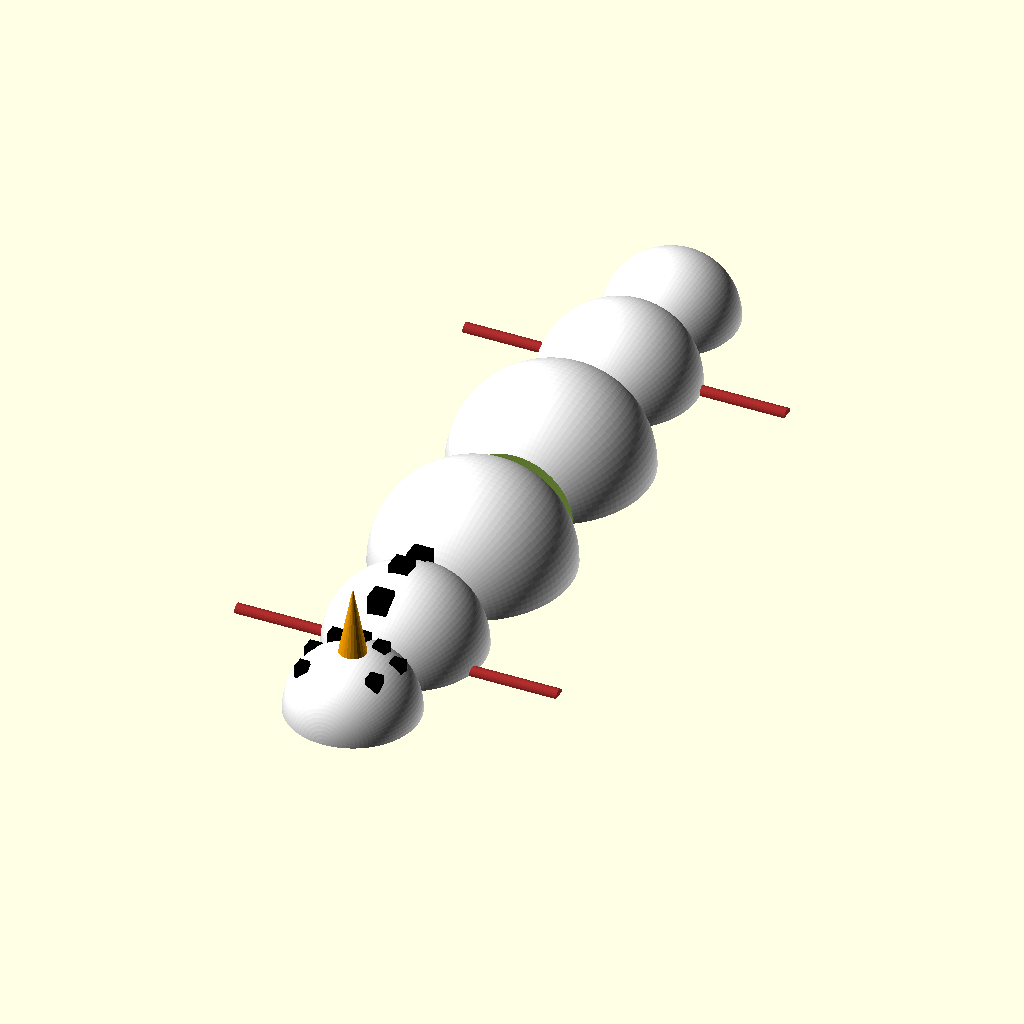
Cell 1: the model at its default parameters.
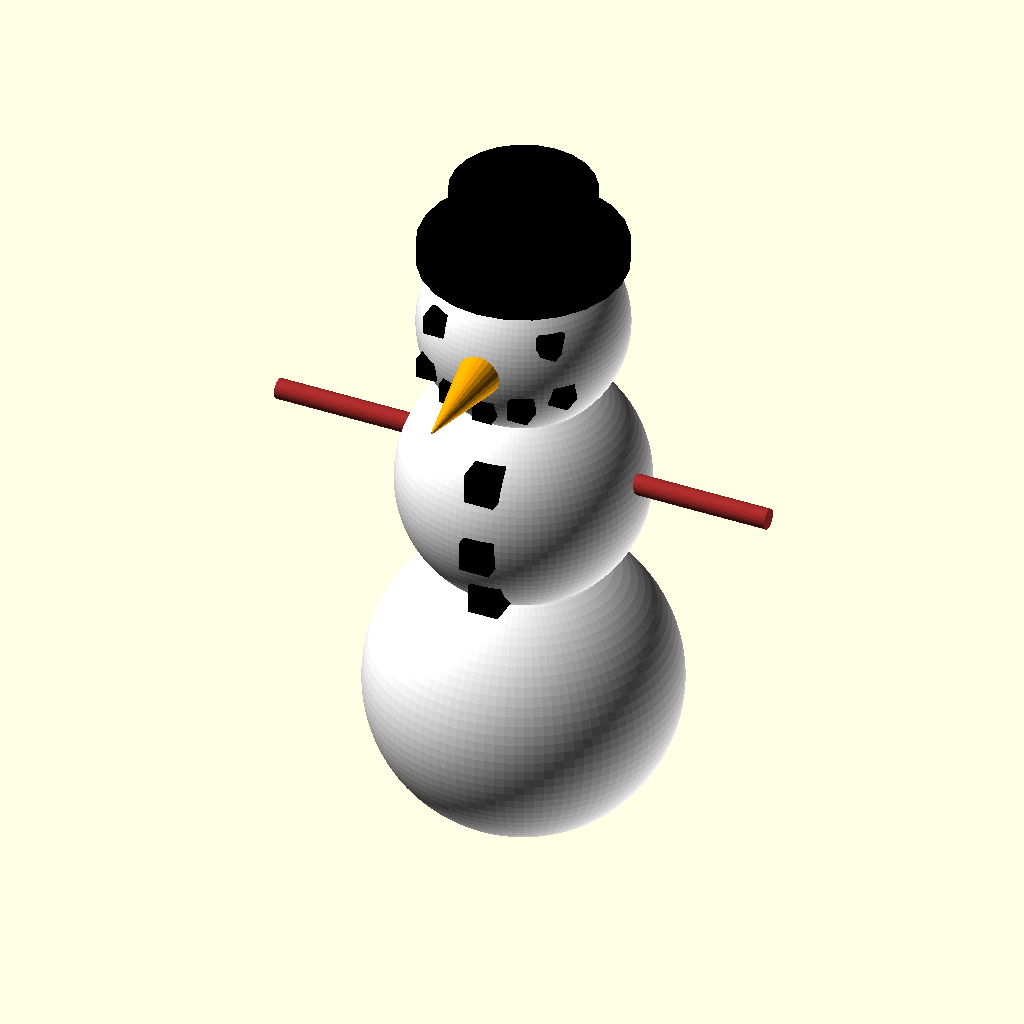
Cell 2: the same model with render_parts = 1.
All cells are drawn from the same view direction (rotation 55°, 0°, 25°, orthographic, colour scheme Cornfield), but the view is re-fitted for each cell, so position and scale can differ between cells as well as the parameter.
Source of the model, inputs/thingiverse/files/thing-510533/Simple-Snowman/Customizer.scad:
//Evan Vengen
//Customizer V.1


// BEGIN CUSTOMIZER
//
/* [Snowman Parameters]  */

//choose part(s) to render
render_parts = 4; // [1:all,2:body,3:Print_withHat, 4:Print_NoHat]

//Draft for preview, production for final
Render_Quality = 24;

//Size of Snowman
scalar = 1; // [1:10]

//Hat or no Hat
Yes_No  = 1; //[1:Yes, 2:No]
// END CUSTOMIZER
$fn = Render_Quality;

module split_hat() {
	translate([0,-1,0])
	rotate([-90,0,180])
	difference(){
	snowman();
	translate([-125,0,-5]) cube([250,250,1000]);
	}
	translate([0,1,0])
	rotate([90,0,180])
	difference(){
	snowman();
	translate([-125,-250,-5]) cube([250,250,1000]); 
	
}}
module split_noHat(){
translate([0,-1,0])
	rotate([-90,0,180])
	difference(){
	no_hat();
	translate([-125,0,-5]) cube([250,250,1000]);
	}
	translate([0,1,0])
	rotate([90,0,180])
	difference(){
	no_hat();
	translate([-125,-250,-5]) cube([250,250,1000]);
}}
module no_hat(){
	translate([0,0,-3.00375]){
	difference(){	
	body();
	bottom();}	
	arms();
	}	
}
module bottom(){
	translate([-15,0,0]){
		cube([30,10,3]);}
	translate([-15,-10,0]){
		cube([30,10,3]);}	
}
module snowman(){
	translate([0,0,-3.00375]){
	difference(){	
	body();
	bottom();}	
	arms();
	hat();
}}

module body(){
//Body///////////////////
	color("White")
	{
		translate([0,0,15])
		{
			sphere(15,$fn=100);	
		}
	}
	color("White")
	{
		translate([0,0,37.5])
		{
			sphere(12,$fn=100);
		}
	}
	color("White")
	{
		translate([0,0,55])
		{
			sphere(10,$fn=100);
		}
	}
	color("Black")
	{
		translate([-.5,-12,42])
		{
			cube(3,4,1);
		}
	}
	color("Black")
	{
		translate([-.5,-13,35])
		{
			cube(3,4,1);
		}
	}
	color("Black")
	{
		translate([-.5,-11,29])
		{
			cube(3,4,1);
		}
	}
	
////////////////////////


//Face//////////////////
	color("Black") //Eye
	{
		translate([5,-8,57.5])
		{
			cube(2,3,1);
		}
	}
	color("Black") //Eye
	{
		translate([-6,-9,57.5])
		{
			cube(2,3,1);
		}
	}
	color("Orange") //Nose
	{
		rotate([90,0,0])
		{
			translate([0,55,5])
			{
				cylinder(h=15,r1=3,r2=.1);
			}
		}
	}
	color("Black")
	{
		translate([-7,-8.5,52])
		{
			cube(2,3,1);
		}
	}
	color("Black")
	{
		translate([-4,-10,51])
		{
			cube(2,3,1);
		}
	}
	color("Black"){
		translate([-.625,-10,50])
		{
			cube(2,3,1);
		}
	}
	color("Black")
	{
		translate([3,-10,51])
		{
			cube(2,3,1);
		}
	}
	color("Black")
	{
		translate([6,-7.5,52])
		{
			cube(2,3,1);
		}
	}
}
 module arms(){
	color("Brown")//Arm
	{
		rotate([0,90,0]){
		translate([-40,0,-25])
		{
			cylinder(h=15,r=1);
		}
	}
}	
	color("Brown")//Arm
	{
		rotate([0,90,0]){
		translate([-40,0,10])
		{
			cylinder(h=15,r=1);
		}	
	}
}
}
module hat(){
color("Black"){
	translate([0,0,62])
		{
			cylinder(h=2,r=10);
		}
	
	
		translate([0,0,62])
		{
			cylinder(h=8,r=7);
		}
	}
}
/////////////////////////

scale([scalar,scalar,scalar]){
if(render_parts == 1 && Yes_No == 1){
	snowman();}
if(render_parts == 1 && Yes_No == 2){
	no_hat();}
if(render_parts == 2 && Yes_No == 1){
	snowman();}
if(render_parts == 2 && Yes_No == 2){
	no_hat();}
if(render_parts == 3 && Yes_No == 1){
	split_hat();}
if(render_parts == 3 && Yes_No == 2){
	split_hat();}
if(render_parts == 4 && Yes_No == 1){
	split_noHat();}
if(render_parts == 4 && Yes_No == 2){
	split_noHat();}
}//end scale
Customizer parameters (derived from the source; name, type, default, range or options):
render_parts: number, default 4, options 1, 2, 3, 4
Render_Quality: number, default 24
scalar: number, default 1, range 1 to 10
Yes_No: number, default 1, options 1, 2
